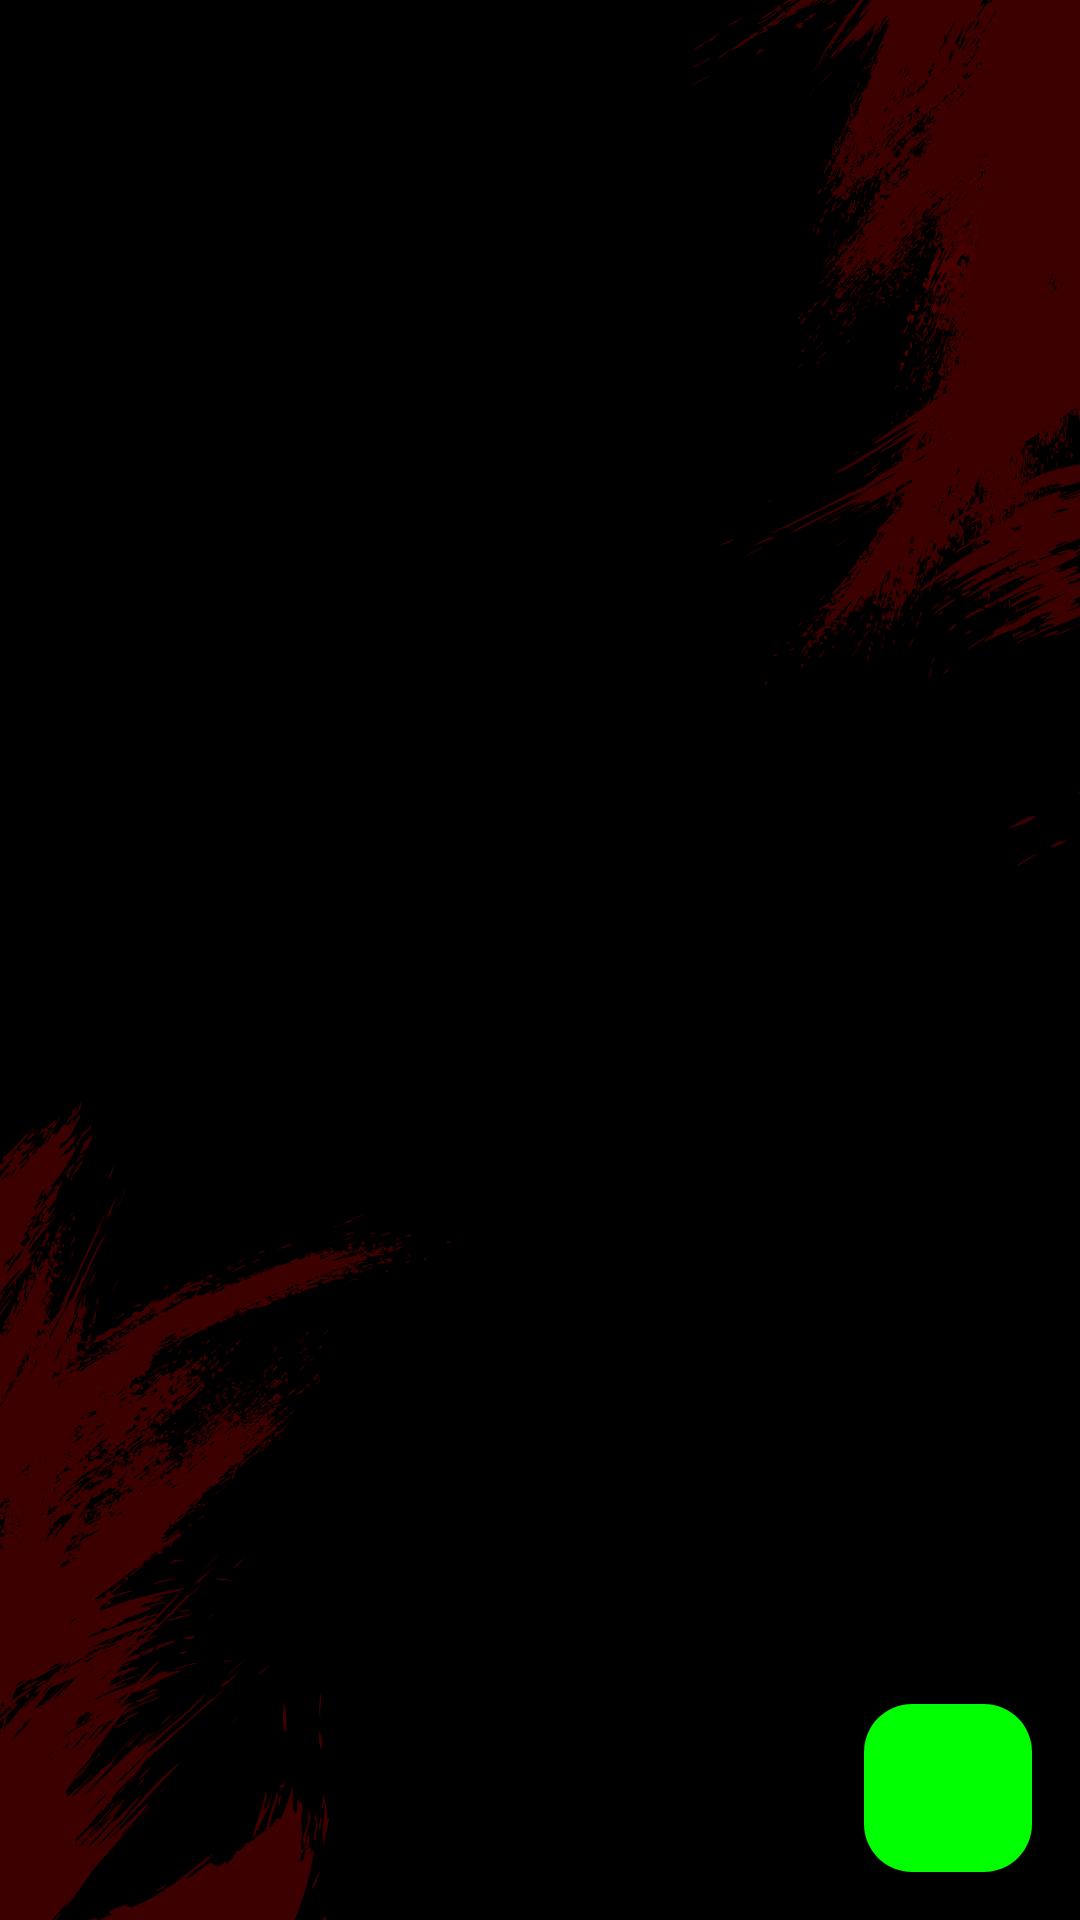

Here is an Android app screen rendered from its layout file. Give the layout XML and the strings, colors and styles it references.
<!-- AndroidManifest.xml: application theme Theme.Inventary -->
<!-- res/layout/fragment_product.xml -->
<?xml version="1.0" encoding="utf-8"?>
<androidx.constraintlayout.widget.ConstraintLayout xmlns:android="http://schemas.android.com/apk/res/android"
    xmlns:tools="http://schemas.android.com/tools"
    android:layout_width="match_parent"
    android:layout_height="match_parent"
    xmlns:app="http://schemas.android.com/apk/res-auto"
    android:background="@drawable/fondoinicio"
    tools:context=".ProductFragment">

    <androidx.recyclerview.widget.RecyclerView
        android:id="@+id/productsRecycle"
        android:layout_width="match_parent"
        android:layout_height="match_parent"
        app:layout_constraintTop_toTopOf="parent"
        app:layout_constraintBottom_toBottomOf="parent"
        app:layout_constraintStart_toStartOf="parent"
        app:layout_constraintEnd_toEndOf="parent"
        />
    <com.google.android.material.floatingactionbutton.FloatingActionButton
        android:id="@+id/fab_new_product"
        android:layout_width="wrap_content"
        android:layout_height="wrap_content"
        android:layout_marginEnd="16dp"
        android:layout_marginBottom="16dp"
        android:backgroundTint="@color/green"
        app:layout_constraintEnd_toEndOf="parent"
        app:layout_constraintBottom_toBottomOf="parent"
        android:src="@drawable/baseline_add_circle_24"
        />


</androidx.constraintlayout.widget.ConstraintLayout>
<!-- resources referenced by this layout -->
<resources>
  <color name="green">#00FF00</color>
  <!-- drawable fondoinicio: png bitmap (drawable, 171248 bytes) -->
  <style name="Theme.Inventary" parent="Base.Theme.Inventary" />
  <style name="Base.Theme.Inventary" parent="Theme.Material3.DayNight.NoActionBar">
          
          <item name="colorPrimary">@color/red</item>
      </style>
  <color name="red">#ea284b</color>
</resources>
